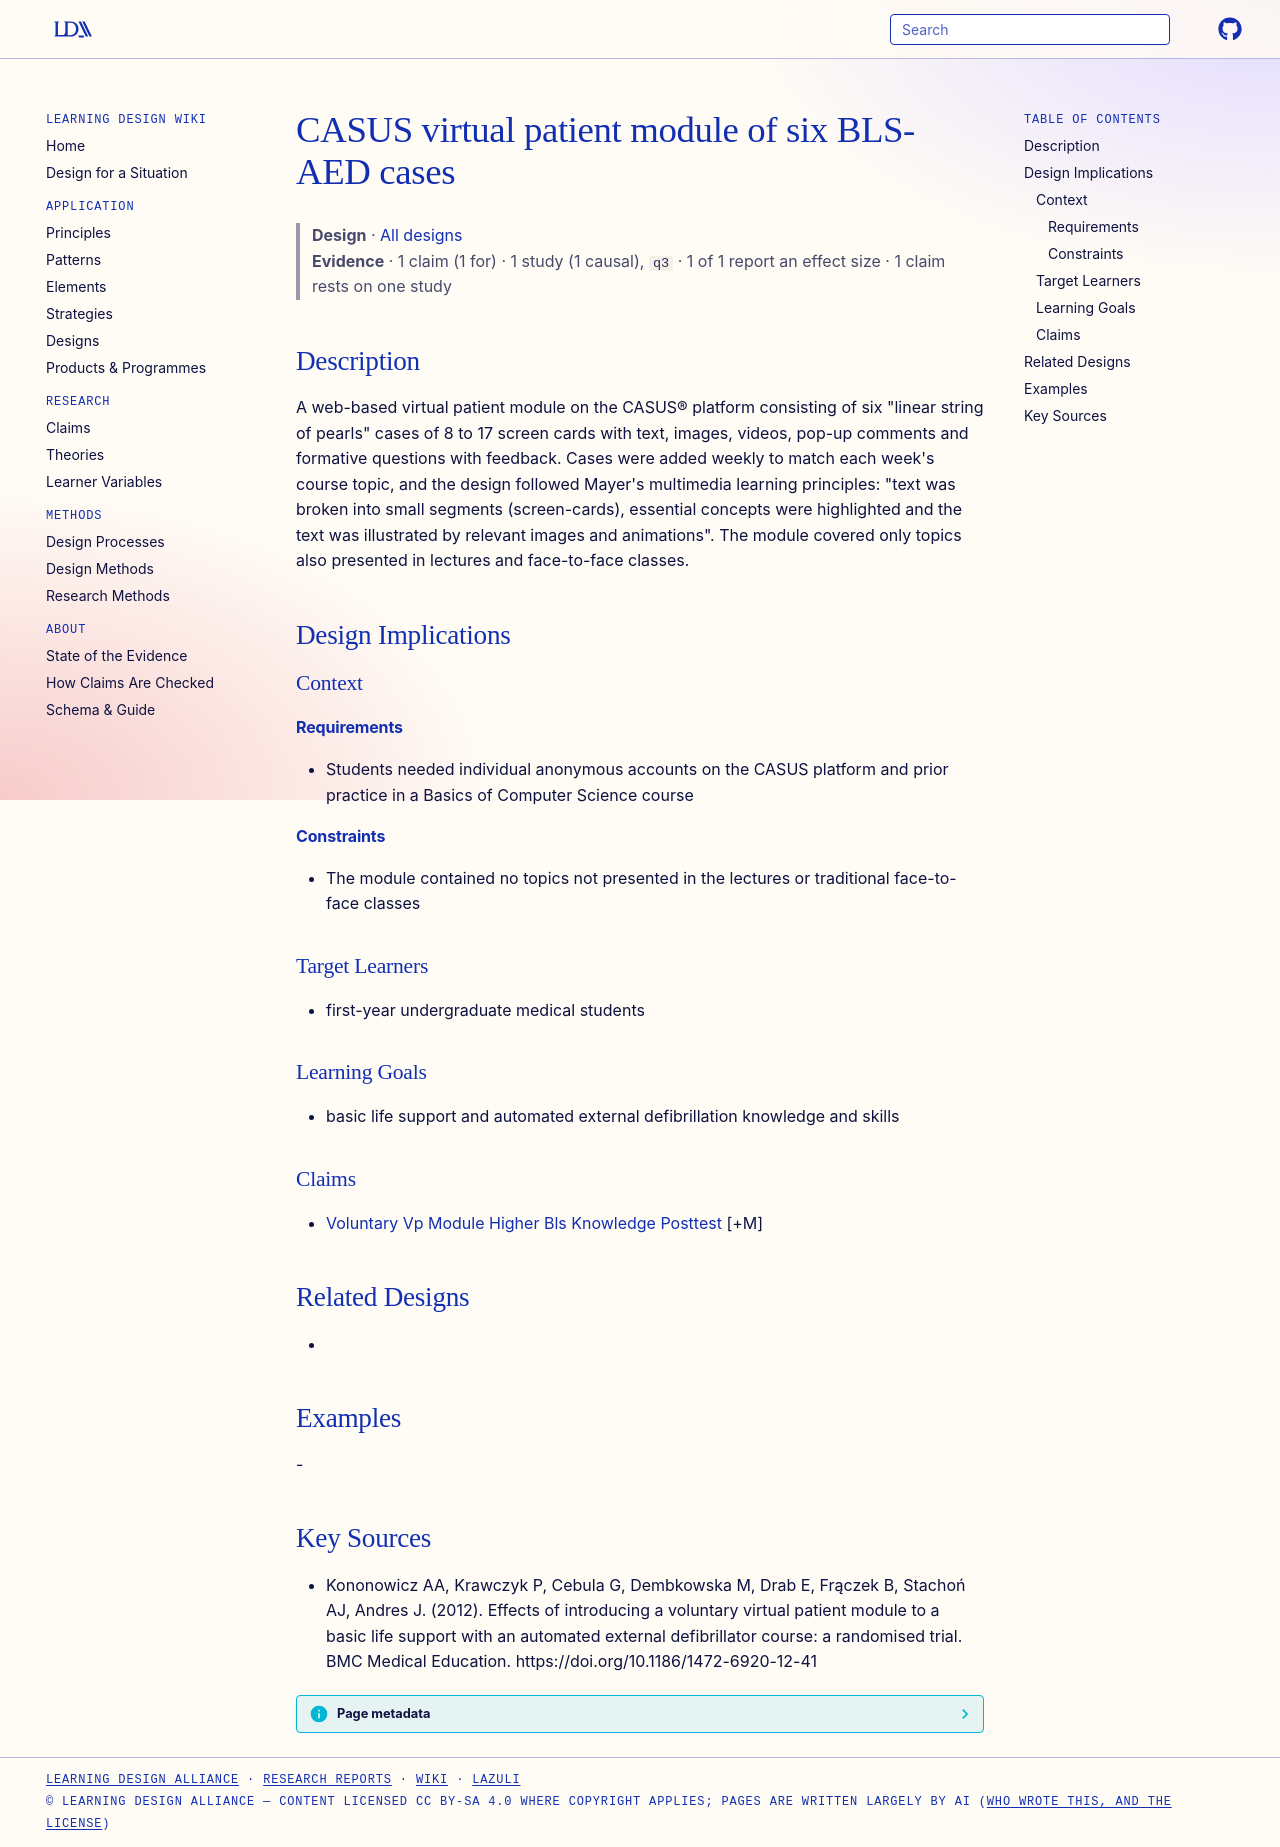

repository: Learning-Design-Alliance/learning-wiki · page: designs/casus-vp-module-bls-aed/index.html · generator: mkdocs

---
type: design
id: casus-vp-module-bls-aed
title: CASUS virtual patient module of six BLS-AED cases
description: "A web-based virtual patient module on the CASUS® platform consisting of six \"linear string of pearls\" cases of 8 to 17 screen cards with text, images, videos, pop-up comments and formative questions with feedback."
status: review
generated:
  by: "process:settle-candidates"
  at: 2026-11-10
sources:
  - id: kononowicz-aa-2012
    resource: "https://doi.org/10.1186/1472-6920-12-41"
    title: "Kononowicz AA, Krawczyk P, Cebula G, Dembkowska M, Drab E, Frączek B, Stachoń AJ, Andres J. (2012). Effects of introducing a voluntary virtual patient module to a basic life support with an automated external defibrillator course: a randomised trial. BMC Medical Education. https://doi.org/10.1186/1472-6920-12-41"
    author: Kononowicz AA, Krawczyk P, Cebula G, Dembkowska M, Drab E, Frączek B, Stachoń AJ, Andres J
---

# CASUS virtual patient module of six BLS-AED cases

> **Design** · [All designs](index.md)
> **Evidence** · 1 claim (1 for) · 1 study (1 causal), `q3` · 1 of 1 report an effect size · 1 claim rests on one study

## Description
A web-based virtual patient module on the CASUS® platform consisting of six "linear string of pearls" cases of 8 to 17 screen cards with text, images, videos, pop-up comments and formative questions with feedback. Cases were added weekly to match each week's course topic, and the design followed Mayer's multimedia learning principles: "text was broken into small segments (screen-cards), essential concepts were highlighted and the text was illustrated by relevant images and animations". The module covered only topics also presented in lectures and face-to-face classes.

## Design Implications

### Context
#### Requirements
- Students needed individual anonymous accounts on the CASUS platform and prior practice in a Basics of Computer Science course
#### Constraints
- The module contained no topics not presented in the lectures or traditional face-to-face classes

### Target Learners
- first-year undergraduate medical students

### Learning Goals
- basic life support and automated external defibrillation knowledge and skills

### Claims
- [Voluntary Vp Module Higher Bls Knowledge Posttest](../claims/voluntary-vp-module-higher-bls-knowledge-posttest.md) [+M]

## Related Designs
- 

## Examples
-

## Key Sources
- Kononowicz AA, Krawczyk P, Cebula G, Dembkowska M, Drab E, Frączek B, Stachoń AJ, Andres J. (2012). Effects of introducing a voluntary virtual patient module to a basic life support with an automated external defibrillator course: a randomised trial. BMC Medical Education. https://doi.org/10.1186/1472-6920-12-41
